Photos from the image-classification dataset "dataset" in the GitHub repository springboardmentor27300a/AI-Powered-Food-Freshness-Detection-and-Predictive-Shelf-Life-Monitoring-Platform. Its 3 classes are: fresh, less fresh, rotten.

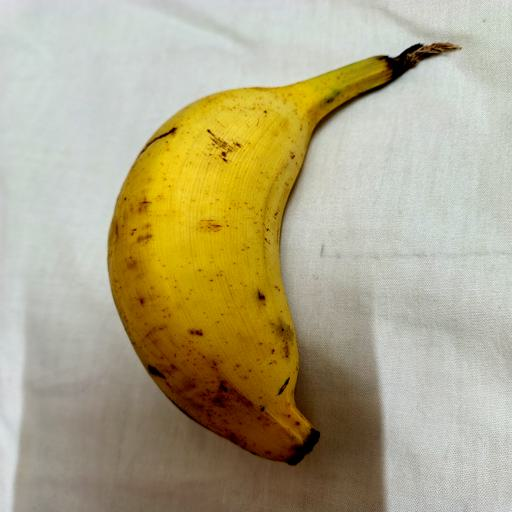
Label: fresh

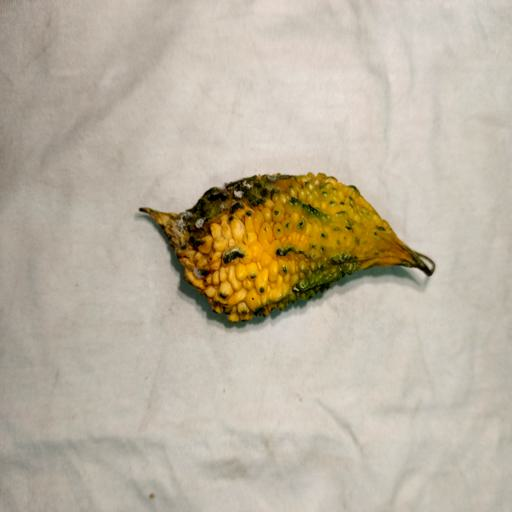
Label: rotten

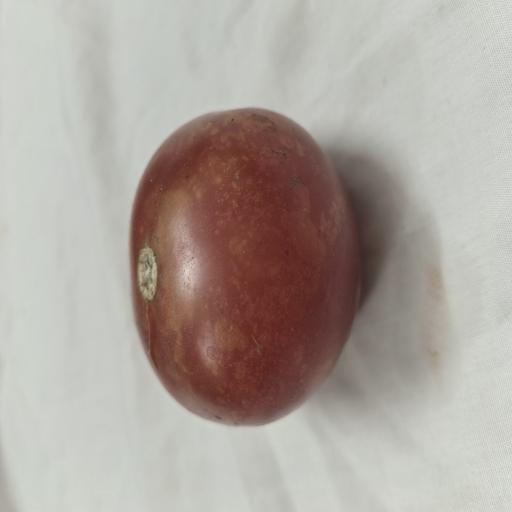
Label: rotten

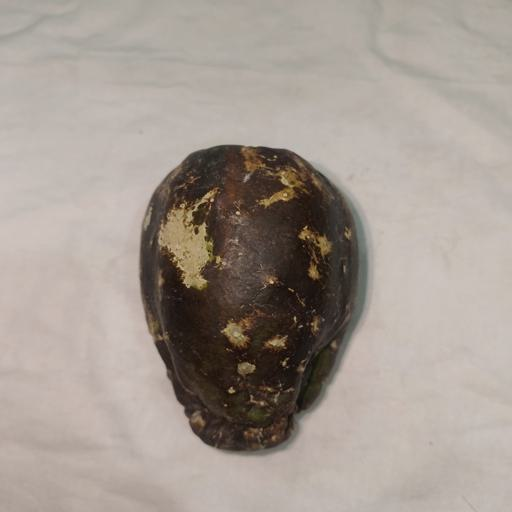
Label: less fresh

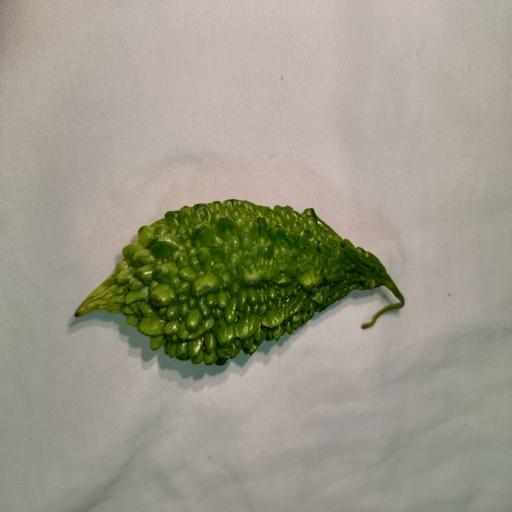
Label: fresh

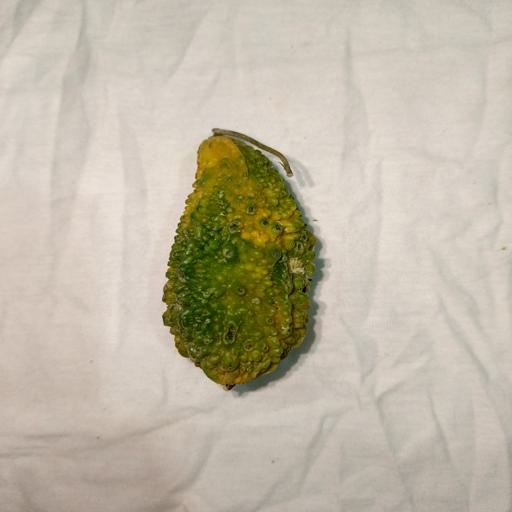
Label: less fresh
